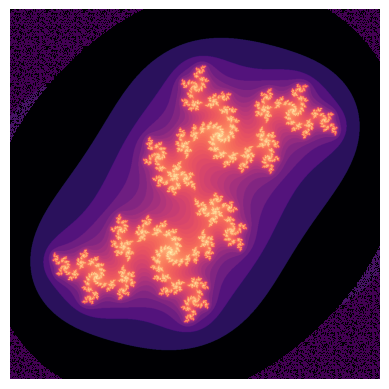
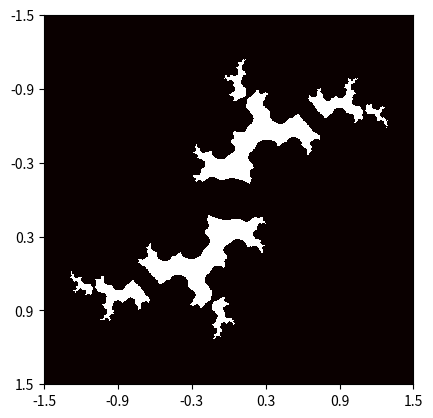

Generate these figures, in order, with matplotlib:
import numpy as np
import matplotlib.pyplot as plt
import matplotlib.cm as cm

%matplotlib qt

def julia_set(h_range, w_range, max_iterations):
    ''' A function to determine the values of the Julia set. Takes
    an array size specified by h_range and w_range, in pixels, along
    with the number of maximum iterations to try.  Returns an array with 
    the number of the last bounded iteration at each array value.
    '''
    # top left to bottom right
    y, x = np.ogrid[1.4: -1.4: h_range*1j, -1.4: 1.4: w_range*1j]
    z_array = x + y*1j
    a = -0.744 + 0.148j
    iterations_till_divergence = max_iterations + np.zeros(z_array.shape)
    
    for h in range(h_range):
        for w in range(w_range):
            z = z_array[h][w]
            for i in range(max_iterations):
                z = z**2 + a
                if z * np.conj(z) > 3:
                    iterations_till_divergence[h][w] = i
                    break
    return iterations_till_divergence

plt.imshow(julia_set(1000, 1000, 20))
plt.axis('off')
plt.show()

#optimized

import numpy as np
import matplotlib.pyplot as plt
import matplotlib.cm as cm
import matplotlib.colors as colors

%matplotlib qt

def julia_set2(h_range, w_range, max_iterations, a):
    ''' A function to determine the values of the Julia set. Takes
    an array size specified by h_range and w_range, in pixels, along
    with the number of maximum iterations to try.  Returns an array with 
    the number of the last bounded iteration at each array value.
    '''
    
    #https://blbadger.github.io/julia-sets.html
    # top left to bottom right
    y, x = np.ogrid[1.6: -1.6: h_range*1j, -1.6: 1.6: w_range*1j]
    z_array = x + y*1j
    #a = -0.744 + 0.148j
    iterations_until_divergence = max_iterations + np.zeros(z_array.shape)

    # create array of all True
    not_already_diverged = iterations_until_divergence < 10000

    # creat array of all False
    diverged_in_past = iterations_until_divergence > 10000
    
    for i in range(max_iterations):
        z_array = z_array**2 + a
        
        z_size_array = z_array * np.conj(z_array)
        diverging = z_size_array >10

        diverging_now = diverging & not_already_diverged
        iterations_until_divergence[diverging_now] = i
    
        not_already_diverged = np.invert(diverging_now) & not_already_diverged
        
        diverged_in_past = diverged_in_past | diverging_now
        z_array[diverged_in_past] = 0
    return iterations_until_divergence


#plt.imshow(julia_set2(5000, 5000, 120, 0 + 0.8j), cmap='magma')
#plt.imshow(julia_set2(5000, 5000, 400, -0.54 + 0.54j), cmap='magma')
q=julia_set2(1000, 1000, 70,   -0.72j)
plt.imshow(q, cmap='magma', norm=colors.LogNorm(vmin=1, vmax=q.max()),)
plt.axis('off')
plt.show()


%matplotlib qt
#no colors

import numpy as np
import matplotlib.pyplot as plt
import matplotlib.cm as cm

# Image width and height; parameters for the plot

im_width, im_height = 1000, 1000
c = complex(-.01, .9)
zabs_max = 3

xmin, xmax = -1.5, 1.5
xwidth = xmax - xmin
ymin, ymax = -1.5, 1.5
yheight = ymax - ymin

julia = np.zeros((im_width, im_height))
for ix in range(im_width):
    for iy in range(im_height):
        # Map pixel position to a point in the complex plane
        z = complex(ix / im_width * xwidth + xmin,
                    iy / im_height * yheight + ymin)
        counter = 0
        while counter <20 and abs(z) <= zabs_max:
            counter +=1
            z = z**2 + c
            counter += 1
            
        if abs(z) <= zabs_max:
            julia[iy,ix] = 1
        else:
            julia[iy,ix] = 0

fig, ax = plt.subplots()
ax.imshow(julia, interpolation='nearest', cmap=cm.hot)
# Set the tick labels to the coordinates of z0 in the complex plane
xtick_labels = np.linspace(xmin, xmax, int(xwidth/0.5))
ax.set_xticks([(x-xmin) / xwidth * im_width for x in xtick_labels])
ax.set_xticklabels(['{:.1f}'.format(xtick) for xtick in xtick_labels])
ytick_labels = np.linspace(ymin, ymax, int(yheight/0.5))
ax.set_yticks([(y-ymin) / yheight * im_height for y in ytick_labels])
ax.set_yticklabels(['{:.1f}'.format(ytick) for ytick in ytick_labels])
plt.show()